Photos from the image-classification dataset "Dataset_split" in the GitHub repository springboardmentor0430s/CircuitGuard. Its 6 classes are: mousebite, open circuit, pinhole, short circuit, spur, spurious copper.

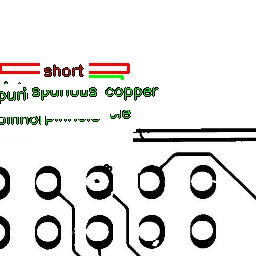
Label: pinhole

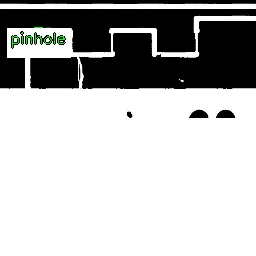
Label: open circuit

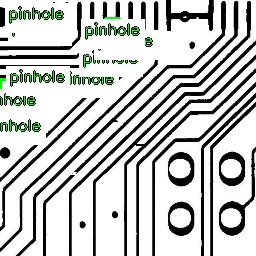
Label: spurious copper

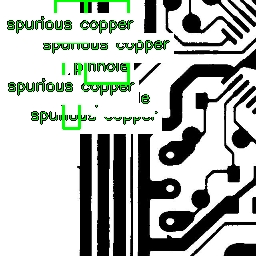
Label: spur

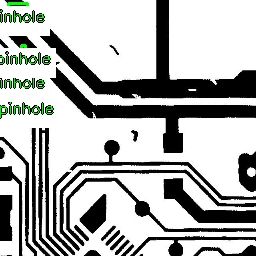
Label: short circuit

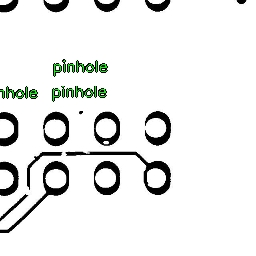
Label: mousebite
